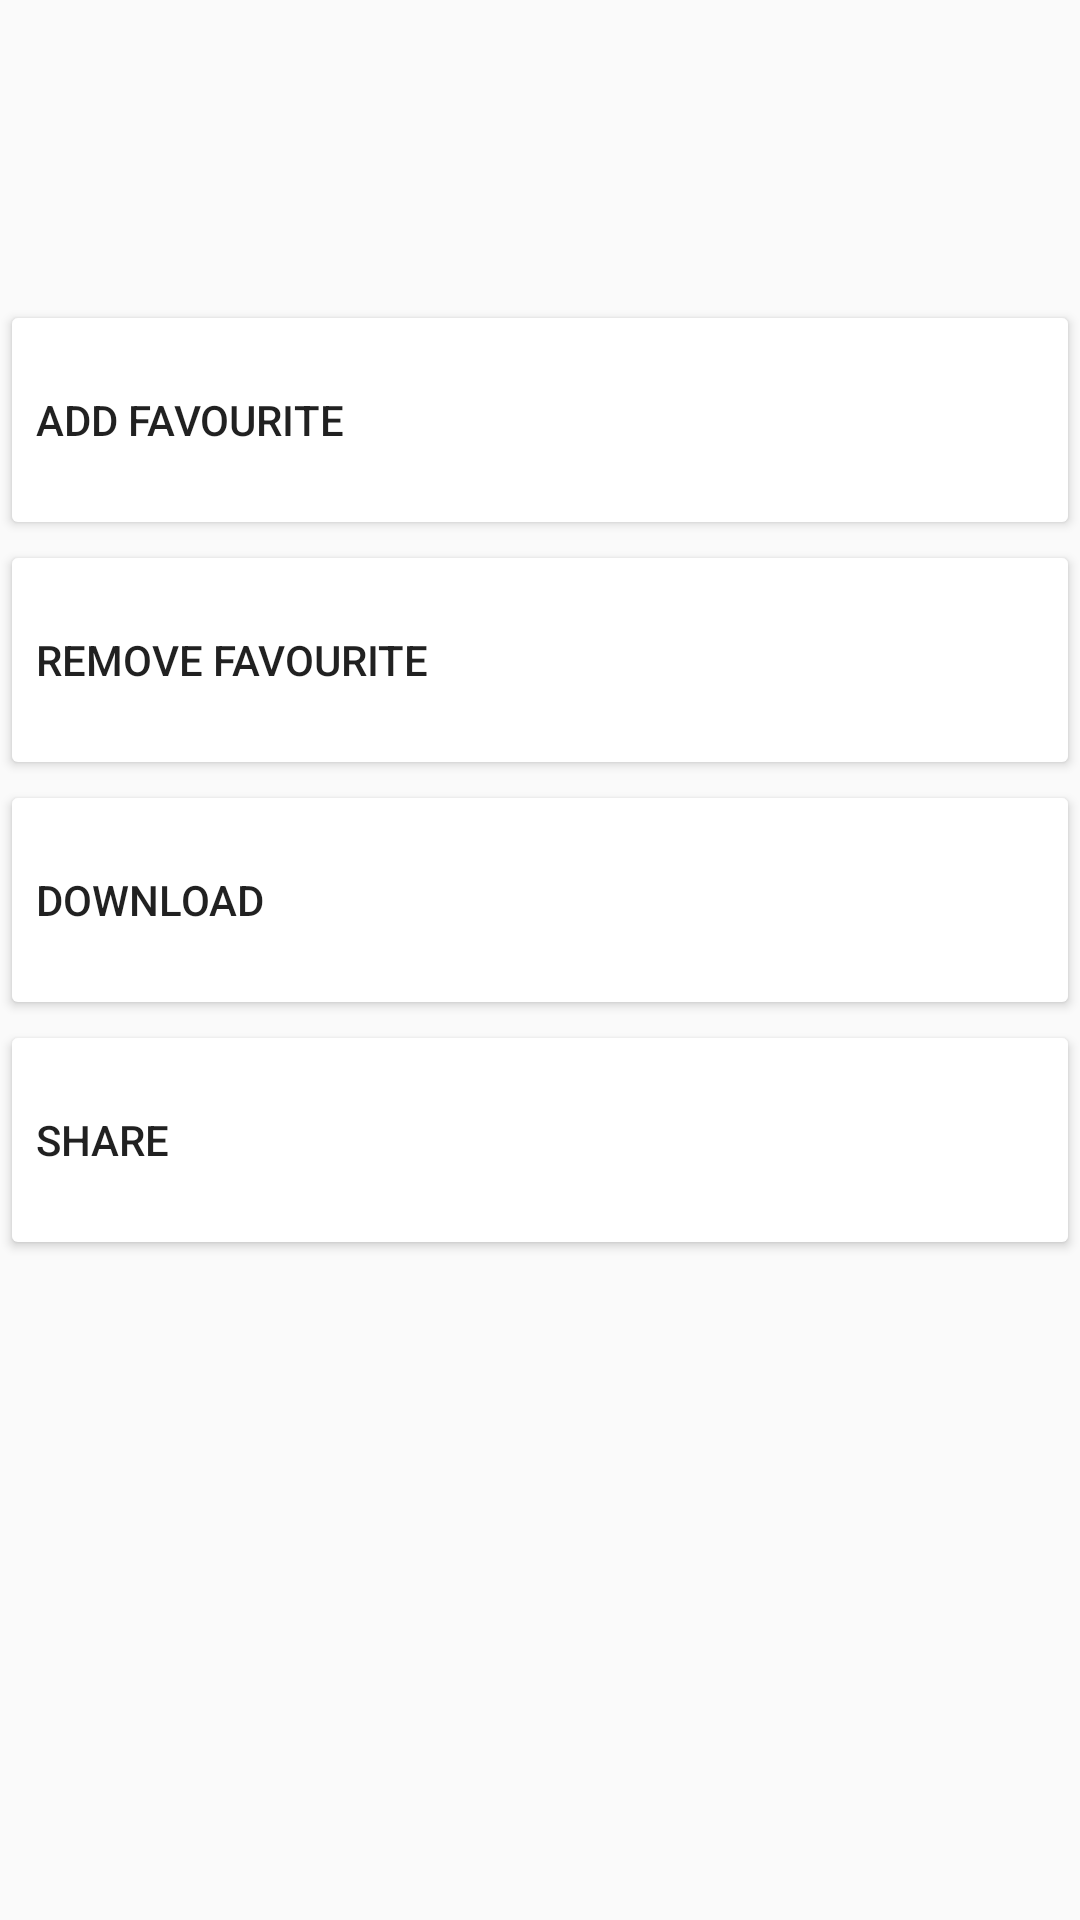

Write the Android layout XML for this screen, with the resource values it uses.
<!-- AndroidManifest.xml: application theme Theme.MediaPlayerApp -->
<!-- res/layout/fragment_more_option_track_dialog.xml -->
<?xml version="1.0" encoding="utf-8"?>
<layout xmlns:android="http://schemas.android.com/apk/res/android"
    xmlns:app="http://schemas.android.com/apk/res-auto"
    xmlns:tools="http://schemas.android.com/tools">

    <data>
        <variable
            name="track"
            type="com.khangle.mediaplayerapp.data.model.Track" />
    </data>

    <LinearLayout
        android:layout_width="match_parent"
        android:orientation="vertical"
        android:layout_height="match_parent"
        tools:context=".recycleviewadapter.MoreOptionTrackDialogFragment">
    <LinearLayout
        android:layout_width="match_parent"
        android:layout_height="100dp">
        <ImageView
            app:image_url="@{track.album.smalIconUrl}"
            android:layout_marginLeft="18dp"
            android:layout_gravity="center_vertical"
            android:layout_width="80dp"
            android:layout_height="80dp"/>
        <TextView
            android:layout_width="match_parent"
            android:layout_height="match_parent"
            android:layout_marginLeft="16dp"
            android:layout_gravity="center_vertical"
            android:gravity="center_vertical"
            app:title="@{track.title}"
            app:subtitle="@{track.artist.name}"/>
    </LinearLayout>
        <Button
            android:id="@+id/addFavTrack"
            android:drawableLeft="@mipmap/ic_launcher"
            android:layout_width="match_parent"
            android:gravity="fill"
            android:drawablePadding="10dp"
            android:text="Add favourite"
            android:layout_height="80dp"/>
        <Button
            android:id="@+id/removeFavTrack"
            android:drawableLeft="@mipmap/ic_launcher"
            android:layout_width="match_parent"
            android:gravity="fill"
            android:drawablePadding="10dp"
            android:text="Remove favourite"
            android:layout_height="80dp"/>
        <Button
            android:id="@+id/downloadTrack"
            android:drawableLeft="@mipmap/ic_launcher"
            android:layout_width="match_parent"
            android:gravity="fill"
            android:drawablePadding="10dp"
            android:text="Download"
            android:layout_height="80dp"/>
        <Button
            android:id="@+id/shareTrack"
            android:drawableLeft="@mipmap/ic_launcher"
            android:layout_width="match_parent"
            android:gravity="fill"
            android:drawablePadding="10dp"
            android:text="Share"
            android:layout_height="80dp"/>


    </LinearLayout>
</layout>
<!-- resources referenced by this layout -->
<resources>
  <style name="Theme.MediaPlayerApp" parent="Theme.AppCompat.DayNight.NoActionBar">
          <item name="android:windowDrawsSystemBarBackgrounds">true</item>
          <item name="android:statusBarColor">@android:color/transparent</item>
          <item name="android:windowTranslucentStatus">true</item>
  
          true
          <item name="colorPrimary">@color/white</item>
          <item name="colorPrimaryVariant">@color/purple_700</item>
          <item name="colorOnPrimary">@color/white</item>
          
          <item name="colorSecondary">@color/purple_500</item>
          <item name="colorSecondaryVariant">@color/purple_500</item>
          <item name="colorOnSecondary">@color/black</item>
  
          
          <item name="colorControlHighlight">@color/ripple_material_dark</item>
          <item name="backgroundTint">@color/white</item>
      </style>
  <color name="white">#FFFFFFFF</color>
  <color name="purple_700">#FF3700B3</color>
  <color name="purple_500">#FF6200EE</color>
  <color name="black">#FF000000</color>
</resources>
